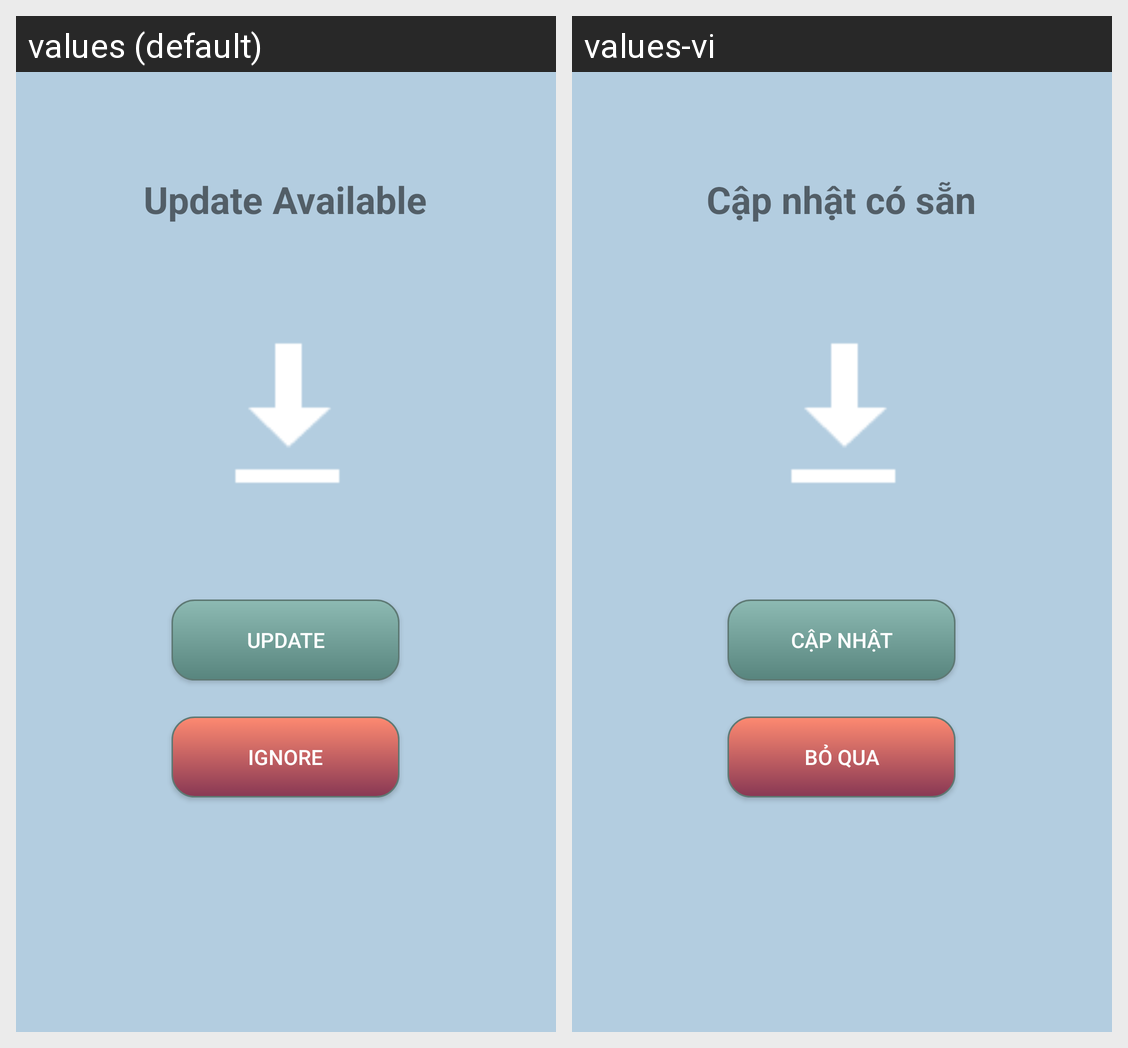

This grid shows one Android layout under two languages. Give, for every string resource on the screen, its name, the default text and each shown locale's text.
Android screen res/layout/activity_update_data.xml rendered under 2 locales, left to right: values (default), values-vi. Device: Nexus 5 (rendered at 1080×1920; each locale shown at half size, 540×960, under a caption strip naming it); theme AppTheme.PopUpTheme.
Strings drawn on this screen, with the default value and each locale's value (text and hints the layout hard-codes, and strings that could not be matched under every locale, appear in the picture but are not listed):

update_popup
  values: Update
  values-vi: Cập nhật

ignore_popup
  values: Ignore
  values-vi: Bỏ qua

update_available
  values: Update Available
  values-vi: Cập nhật có sẵn
